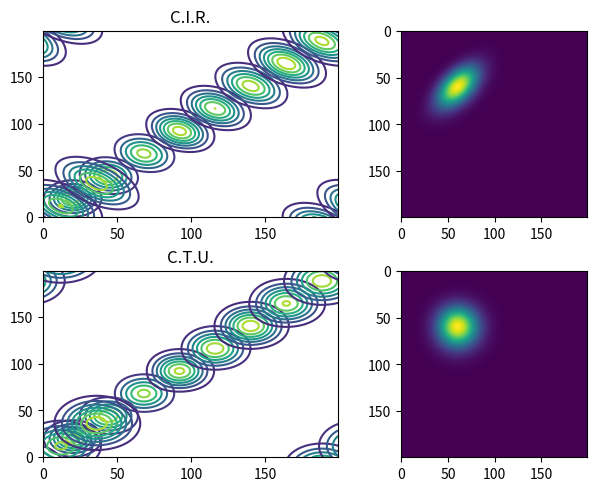

Write the Python code that produced this figure.
import numpy as np
import matplotlib.pyplot as plt

# --------------------------------------------------------------------------------------------------
# Globals
# --------------------------------------------------------------------------------------------------
Nx = 200
Ny = 200
dx = 1.0 / Nx
dy = 1.0 / Ny
sigma_x = 10 * dx
sigma_y = 10 * dy
x0 = 2 * sigma_x
y0 = 2 * sigma_y
ca = 0.48
cb = 0.48


# --------------------------------------------------------------------------------------------------
# Methods
# --------------------------------------------------------------------------------------------------
def ctu(rho):
    rhoJminus1 = np.roll(rho, 1, axis=0)  # to calculate the x-axis term in rhoTmp
    rho_st = (1 - ca) * rho + ca * rhoJminus1
    rho_stLminus1 = np.roll(rho_st, 1, axis=1)  # to calculate the y-axis term in rhoNew
    return (1 - cb) * rho_st + cb * rho_stLminus1


def cir(rho):
    rhoJminus1 = np.roll(rho, 1, axis=0)  # to calculate the x-axis term in rhoTmp
    rhoLminus1 = np.roll(rho, 1, axis=1)  # to calculate the y-axis term in rhoNew
    return rho - (ca * (rho - rhoJminus1) + cb * (rho - rhoLminus1))


def initialCondition():
    rho = np.zeros((Nx, Ny))
    for j in range(Nx):
        for l in range(Ny):
            x = j * dx
            y = l * dy
            rho[j, l] = np.exp(
                -((x - x0) ** 2) / (2 * sigma_x**2)
                - (y - y0) ** 2 / (2 * sigma_y**2)
            )
    return rho


# --------------------------------------------------------------------------------------------------
# Main
# --------------------------------------------------------------------------------------------------
if __name__ == "__main__":
    fig, axs = plt.subplots(2, 2, layout='constrained')
    rounds = 500
    step_h = 50

    rho = initialCondition()
    for i in range(rounds):
        if i % step_h == 0:
            axs[0, 0].contour(rho)
        rho = cir(rho)
    axs[0, 0].set_title("C.I.R.")
    axs[0, 1].imshow(rho)

    rho = initialCondition()
    for i in range(rounds):
        if i % step_h == 0:
            axs[1, 0].contour(rho)
        rho = ctu(rho)
    axs[1, 0].set_title("C.T.U.")
    axs[1, 1].imshow(rho)

    fig.savefig('finite_volume.png')
    # plt.show()
